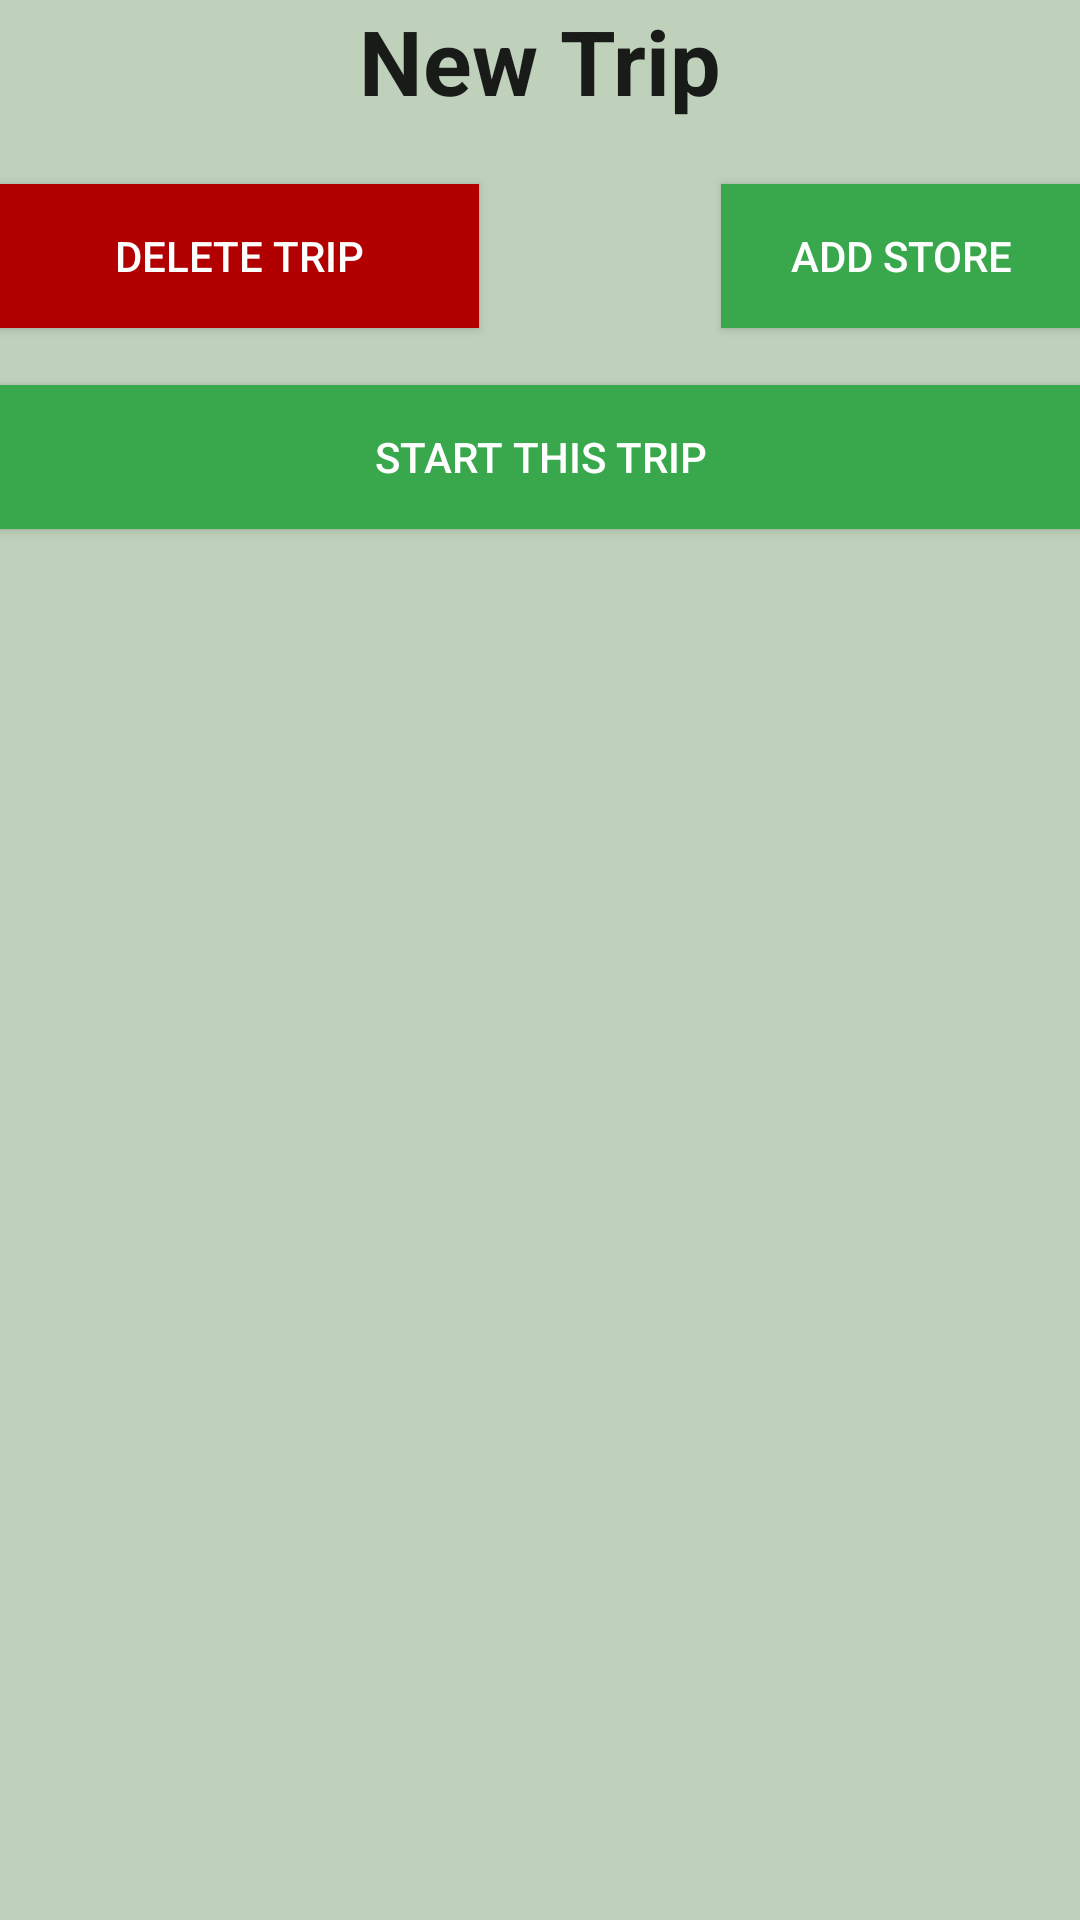

Write the Android layout XML for this screen, with the resource values it uses.
<!-- AndroidManifest.xml: application theme BasketBuddy -->
<!-- res/layout/activity_new_trip.xml -->
<?xml version="1.0" encoding="utf-8"?>
<RelativeLayout xmlns:android="http://schemas.android.com/apk/res/android"
    xmlns:tools="http://schemas.android.com/tools"
    android:id="@+id/activity_new_trip"
    android:layout_width="match_parent"
    android:layout_height="match_parent"
    android:paddingBottom="@dimen/activity_vertical_margin"
    android:paddingLeft="@dimen/activity_horizontal_margin"
    android:paddingRight="@dimen/activity_horizontal_margin"
    android:paddingTop="@dimen/activity_vertical_margin"
    android:background="@color/color_bg"
    tools:context=".NewTrip">

    <TextView
        android:layout_width="wrap_content"
        android:layout_height="wrap_content"
        android:textAppearance="?android:attr/textAppearanceLarge"
        android:text="New Trip"
        android:id="@+id/newtripTitle"
        android:layout_alignParentTop="true"
        android:layout_centerHorizontal="true"
        android:textStyle="normal|bold"
        android:textSize="30sp" />

    <Button
        android:text="Add Store"
        android:layout_width="wrap_content"
        android:layout_height="wrap_content"
        android:layout_below="@+id/newtripTitle"
        android:layout_toRightOf="@+id/newtripTitle"
        android:textColor="@color/color_white"
        android:background="@color/buddy_green"
        android:layout_marginTop="21dp"
        android:onClick="startNewStore"
        android:id="@+id/createStore"
        android:height="40dp"
        android:width="180dp"
        />

    <Button
        android:text="Delete Trip"
        android:layout_width="wrap_content"
        android:layout_height="wrap_content"
        android:layout_alignTop="@+id/createStore"
        android:id="@+id/deleteTripBtn"
        android:width="160dp"
        android:textColor="@color/color_white"
        android:background="@color/color_red"
        android:onClick="deleteTrip" />

    <Button
        android:text="Start This Trip"
        android:layout_width="wrap_content"
        android:layout_height="wrap_content"
        android:textColor="@color/color_white"
        android:background="@color/buddy_green"
        android:width="500dp"
        android:onClick="startMyTrip"
        android:id="@+id/startTrip"
        android:layout_below="@+id/createStore"
        android:layout_centerHorizontal="true"
        android:layout_marginTop="19dp" />

    <ListView
        android:layout_width="match_parent"
        android:layout_height="match_parent"
        android:layout_below="@+id/startTrip"
        android:layout_centerHorizontal="true"
        android:id="@android:id/list"
        android:listSelector="@color/buddy_green"
        android:layout_marginTop="39dp" />


</RelativeLayout>
<!-- resources referenced by this layout -->
<resources>
  <color name="buddy_green">#39a84c</color>
  <color name="color_bg">#bfd1ba</color>
  <color name="color_red">#b20000</color>
  <color name="color_white">#FFFFFF</color>
  <style name="BasketBuddy" parent="Theme.AppCompat.Light.NoActionBar">
          <item name="android:colorBackground">@color/color_grey</item>
          <item name="colorButtonNormal">@color/buddy_green</item>
      </style>
  <color name="color_grey">#cecece</color>
</resources>
